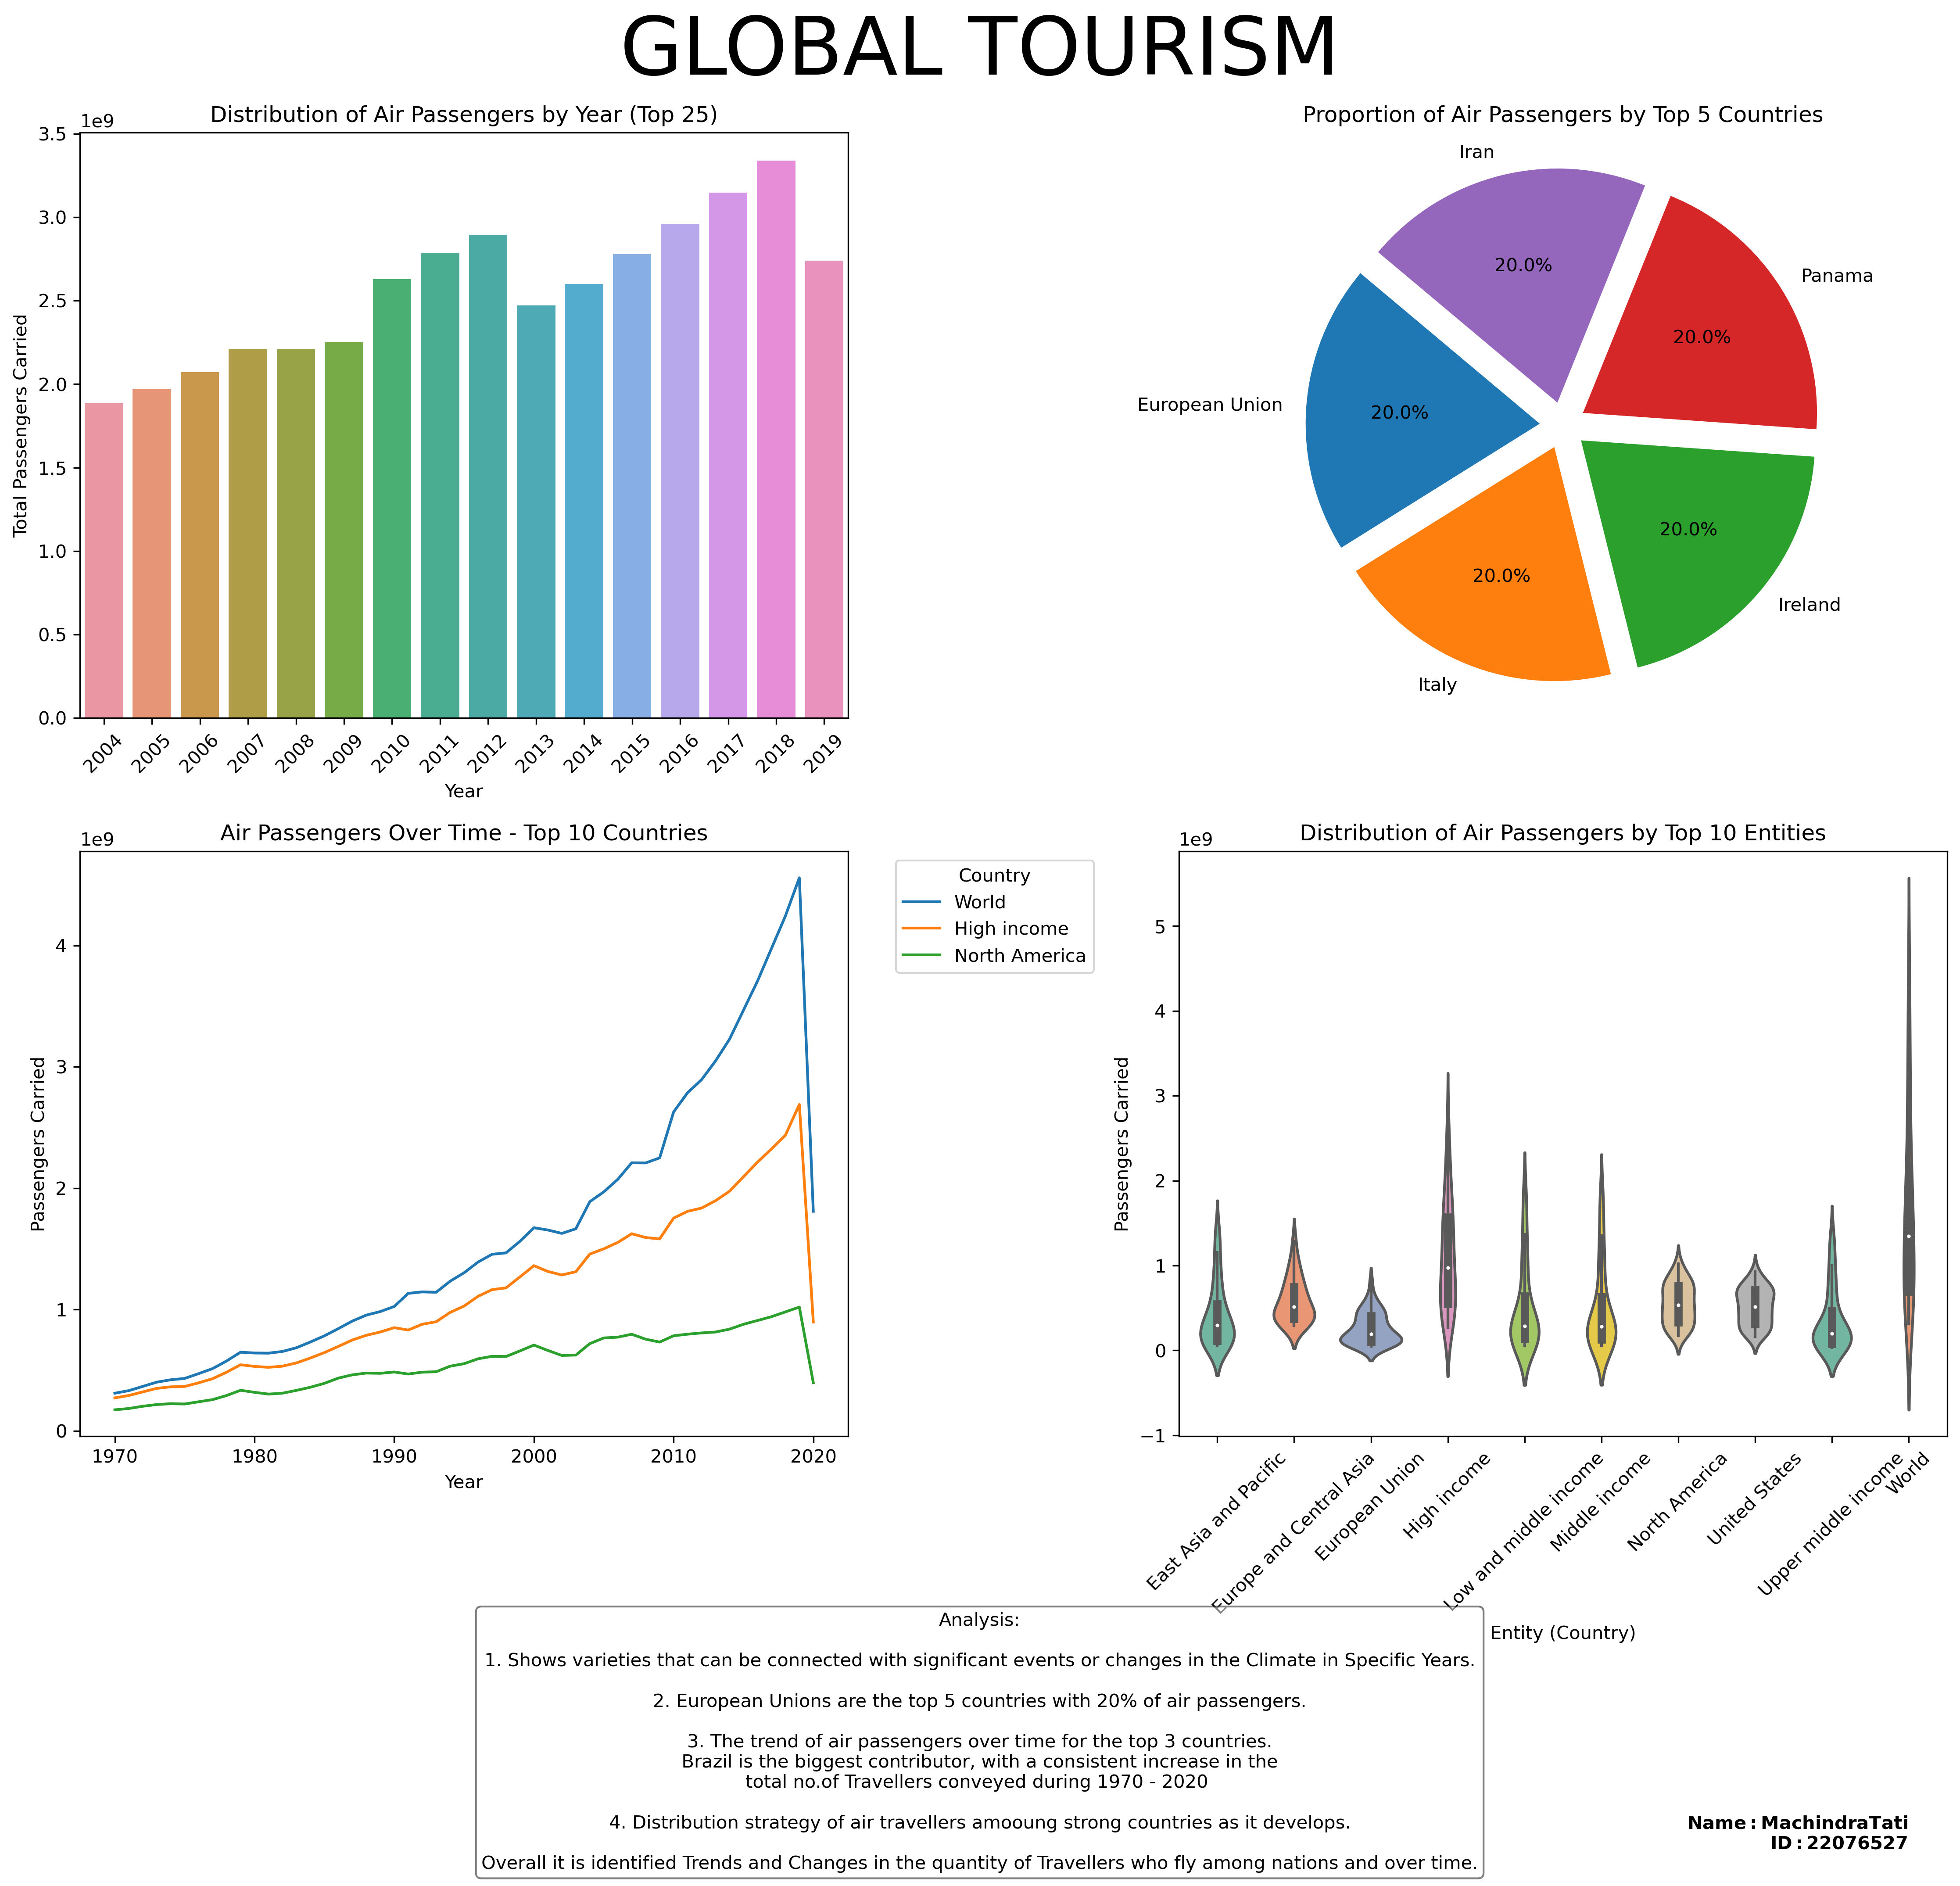

Here is the Python script that generated this plot:

import pandas as pd
import numpy as np
import matplotlib.pyplot as plt
import seaborn as sns

# Import and Read the Dataset
df = pd.read_csv("air passenger data1.csv")

# Check for Null Values
null_values = df.isnull().sum()

df_cleaned = df.dropna()
df['Code'].fillna('UNKNOWN', inplace=True)



# Check Data Types
data_types = df.dtypes

# Summary Statistics
summary_statistics = df.describe()

# Define a function to plot line charts for top countries
def plot_line_charts_top_countries(df, ax, top_countries, title, x_label, y_label):
    for country in top_countries:
        sns.lineplot(x='Year', y='Air transport, passengers carried', data=df[df['Entity'] == country], label=country, ax=ax)
    ax.set_title(title)
    ax.set_xlabel(x_label)
    ax.set_ylabel(y_label)
    ax.legend(title='Country', bbox_to_anchor=(1.05, 1), loc='upper left')
    
# Create subplots
fig, ((ax1, ax2), (ax3, ax4)) = plt.subplots(2, 2, figsize=(15, 12))

# Sort the data and select top 15
df_sorted = df.sort_values(by='Air transport, passengers carried', ascending=False)
df_top25 = df_sorted.head(25)

# Plot
sns.barplot(x='Year', y='Air transport, passengers carried', data=df_top25, ci=None, ax=ax1)
ax1.set_title('Distribution of Air Passengers by Year (Top 25)')
ax1.set_xlabel('Year')
ax1.set_ylabel('Total Passengers Carried')
ax1.tick_params(axis='x', rotation=45)


# Plot 2: Pie chart
entity_counts = df['Entity'].value_counts().head(5)
explode = (0.1, 0.1, 0.1, 0.1, 0.1)
ax2.pie(entity_counts, labels=entity_counts.index, explode=explode, autopct='%1.1f%%', startangle=140)
ax2.set_title('Proportion of Air Passengers by Top 5 Countries')

# Plot 3: Line charts for top 10 countries
top_countries_line = df.groupby('Entity')['Air transport, passengers carried'].sum().nlargest(3).index
plot_line_charts_top_countries(df, ax3, top_countries_line, 'Air Passengers Over Time - Top 10 Countries', 'Year', 'Passengers Carried')

# Plot 4: Violin plot
top_entities_violin = df.groupby('Entity')['Air transport, passengers carried'].sum().nlargest(10).index
sns.violinplot(x='Entity', y='Air transport, passengers carried', data=df[df['Entity'].isin(top_entities_violin)], palette='Set2', ax=ax4)
ax4.set_title('Distribution of Air Passengers by Top 10 Entities')
ax4.set_xlabel('Entity (Country)')
ax4.set_ylabel('Passengers Carried')
ax4.tick_params(axis='x', rotation=45)

plt.tight_layout()

# Add analysis text
analysis_text = (
    "Analysis:\n\n"
    "1. Shows varieties that can be connected with significant events or changes in the Climate in Specific Years.\n\n"
    "2. European Unions are the top 5 countries with 20% of air passengers.\n\n"
    "3. The trend of air passengers over time for the top 3 countries.\n Brazil is the biggest contributor, with a consistent increase in the \ntotal no.of Travellers conveyed during 1970 - 2020 \n\n"
    "4. Distribution strategy of air travellers amooung strong countries as it develops.\n\n"
    "Overall it is identified Trends and Changes in the quantity of Travellers who fly among nations and over time."
)

fig.text(0.5, 1.02, 'GLOBAL TOURISM', ha='center', va='center', fontsize=44)  # Add dashboard title

fig.text(0.5, -0.05, analysis_text, ha='center', va='center', fontsize=10, bbox=dict(boxstyle='round', facecolor='white', alpha=0.5))

# Add name and student ID
name_id_text = r'$\bf{Name: Machindra Tati}$'+'\n'+ r'$\bf{ID: 22076527}$'
#name_id_text = "Machindra Tati\nYour Student ID"
fig.text(0.97, -0.12, name_id_text, ha='right', va='bottom', fontsize=10)

plt.tight_layout()


plt.savefig('22076527.png', bbox_inches='tight',dpi=300)

